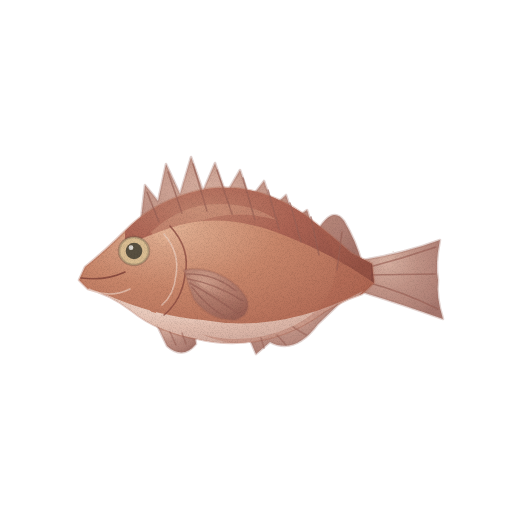
t = 0.00 s
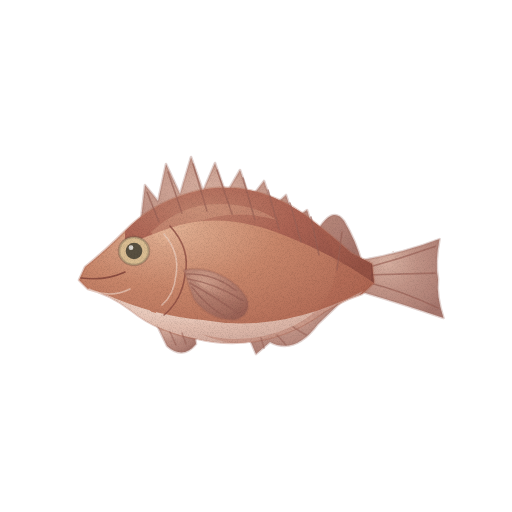
t = 1.43 s
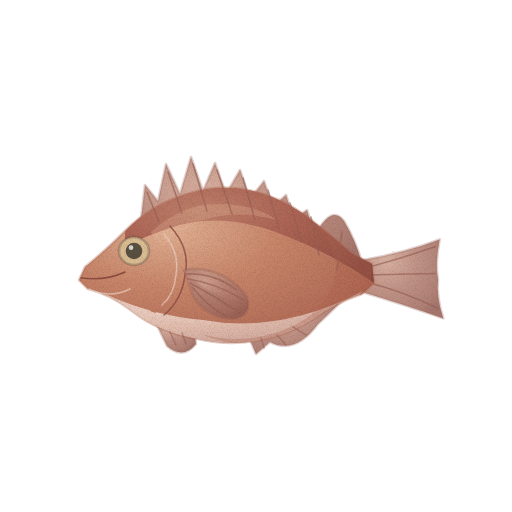
t = 2.85 s
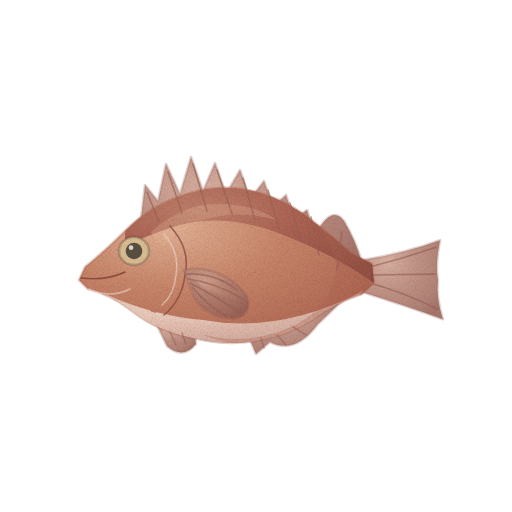
t = 3.80 s
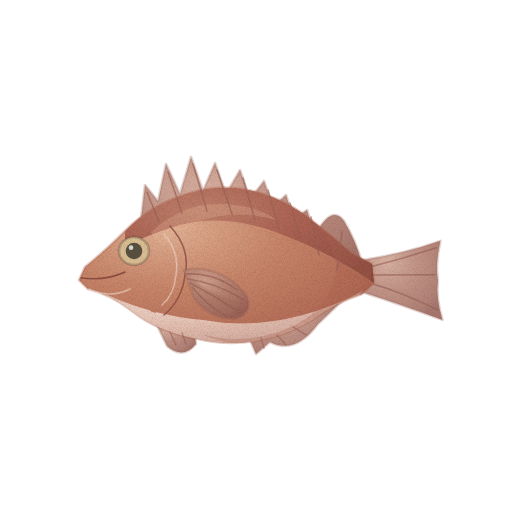
t = 4.75 s
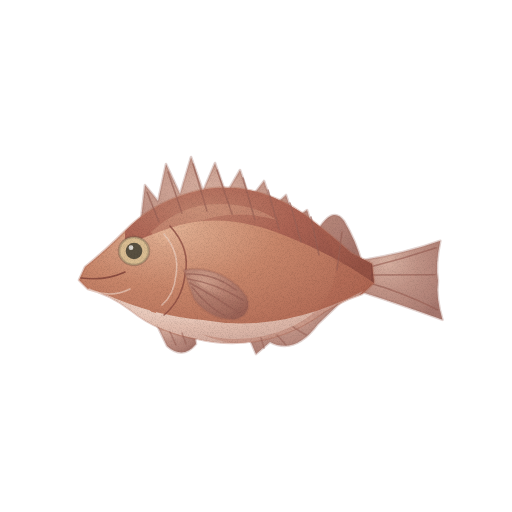
t = 6.18 s

The animated SVG that drew these frames (rendered in a browser with its animation timeline set to each time). Animation: 2 CSS @keyframes rules; one cycle of 7.60 s, repeats indefinitely.

<svg xmlns="http://www.w3.org/2000/svg" viewBox="0 0 512 512" role="img" aria-label="불볼락(열기) — 움직임, 윤곽 없는 수채" data-asset="watercolor-red-rockfish-motion" data-food="red-rockfish" data-style="watercolor" data-variant="motion" stroke-linecap="round" stroke-linejoin="round"><title>불볼락(열기)</title><desc>몸에 비해 큰 둥근 눈과 주황빛 붉은 납작한 몸이 함께 보이며 등지느러미 앞에 날카로운 가시가 솟아 있다.</desc><style>[data-asset="watercolor-red-rockfish-motion"] [data-part="tail"]{transform-box:view-box;transform-origin:365px 276px;animation:watercolor-red-rockfish-motion-m0 7.6s cubic-bezier(.37,0,.63,1) -0.152s infinite}[data-asset="watercolor-red-rockfish-motion"] [data-part="fin"]{transform-box:view-box;transform-origin:187px 275px;animation:watercolor-red-rockfish-motion-m1 7.6s cubic-bezier(.37,0,.63,1) -1.52s infinite}@keyframes watercolor-red-rockfish-motion-m0{0%,100%{rotate:0deg}25%{rotate:-0.75deg}75%{rotate:0.825deg}}@keyframes watercolor-red-rockfish-motion-m1{0%,100%{rotate:0deg}25%{rotate:0.825deg}75%{rotate:-0.9deg}}@media (prefers-reduced-motion:reduce){[data-asset="watercolor-red-rockfish-motion"] *{animation:none!important}}</style><defs><radialGradient id="watercolor-red-rockfish-motion-g-fin-soft" cx="0.3" cy="0.26" r="0.84"><stop offset="0" stop-color="#d2a593"/><stop offset="0.45" stop-color="#b78273"/><stop offset="0.86" stop-color="#a46d60"/><stop offset="1" stop-color="#986055"/></radialGradient><radialGradient id="watercolor-red-rockfish-motion-g-skin-soft" cx="0.3" cy="0.26" r="0.84"><stop offset="0" stop-color="#e2b194"/><stop offset="0.45" stop-color="#c8866a"/><stop offset="0.86" stop-color="#b56e58"/><stop offset="1" stop-color="#aa604d"/></radialGradient><clipPath id="watercolor-red-rockfish-motion-clip0"><path d="M85 267 Q105 251 125 231 Q151 204 190 193 C231 180 273 192 305 215 Q331 235 351 253 L372 264 L374 283 L362 294 Q337 302 312 320 C279 341 238 348 198 339 Q158 332 132 311 Q110 294 88 289 L79 280Z"/></clipPath><radialGradient id="watercolor-red-rockfish-motion-g-back-soft" cx="0.3" cy="0.26" r="0.84"><stop offset="0" stop-color="#be806b"/><stop offset="0.45" stop-color="#ad6454"/><stop offset="0.86" stop-color="#985548"/><stop offset="1" stop-color="#8b4b40"/></radialGradient><radialGradient id="watercolor-red-rockfish-motion-g-belly-soft" cx="0.3" cy="0.26" r="0.84"><stop offset="0" stop-color="#f0d7ca"/><stop offset="0.45" stop-color="#e2bdae"/><stop offset="0.86" stop-color="#d1aa9d"/><stop offset="1" stop-color="#c69e92"/></radialGradient><clipPath id="watercolor-red-rockfish-motion-clip1"><path d="M184 270 C210 265 236 279 247 298 Q252 313 237 319 Q211 321 194 299Z"/></clipPath><filter id="watercolor-red-rockfish-motion-fx" filterUnits="userSpaceOnUse" x="0" y="0" width="512" height="512" color-interpolation-filters="sRGB"><feTurbulence type="fractalNoise" baseFrequency="0.05" numOctaves="2" seed="7" result="w"/><feDisplacementMap in="SourceGraphic" in2="w" scale="1.4" xChannelSelector="R" yChannelSelector="G" result="d"/><feTurbulence type="fractalNoise" baseFrequency="1.35" numOctaves="2" seed="3" result="n"/><feColorMatrix in="n" type="matrix" values="0 0 0 0 0 0 0 0 0 0 0 0 0 0 0 0.24 0 0 0 -0.101" result="na"/><feComposite in="na" in2="d" operator="in" result="g"/><feMerge><feMergeNode in="d"/><feMergeNode in="g"/></feMerge></filter></defs><g filter="url(#watercolor-red-rockfish-motion-fx)"><g data-part="tail"><path d="M363 260 Q405 253 440 240 Q435 264 438 280 Q436 297 443 319 Q401 304 362 292Z" fill="url(#watercolor-red-rockfish-motion-g-fin-soft)" opacity="0.86" stroke="#986055" stroke-width="2.6" stroke-opacity="0.32"/><path d="M366 268 Q401 259 436 247" fill="none" stroke="#986055" stroke-width="1.6" opacity="0.65"/><path d="M365 275 L435 274" fill="none" stroke="#986055" stroke-width="1.6" opacity="0.65"/><path d="M366 282 Q401 291 438 309" fill="none" stroke="#986055" stroke-width="1.6" opacity="0.65"/></g><path d="M141 219 L145 185 L158 201 L166 164 L180 194 L191 157 L203 191 L215 163 L226 194 L240 170 L250 199 L264 181 L273 207 L286 195 L294 219 L307 210 L315 235 Q332 204 344 221 Q356 241 362 263 L350 280 Q320 244 282 221 Q218 187 157 227Z" fill="url(#watercolor-red-rockfish-motion-g-fin-soft)" opacity="0.88" stroke="#986055" stroke-width="2.6" stroke-opacity="0.32"/><path d="M247 333 L256 354 L270 342 Q295 355 318 324 L342 301 L326 298Z" fill="url(#watercolor-red-rockfish-motion-g-fin-soft)" opacity="0.86" stroke="#986055" stroke-width="2.6" stroke-opacity="0.32"/><path d="M155 321 L167 346 Q183 360 196 344 L194 329Z" fill="url(#watercolor-red-rockfish-motion-g-fin-soft)" opacity="0.88" stroke="#986055" stroke-width="2.6" stroke-opacity="0.32"/><path d="M85 267 Q105 251 125 231 Q151 204 190 193 C231 180 273 192 305 215 Q331 235 351 253 L372 264 L374 283 L362 294 Q337 302 312 320 C279 341 238 348 198 339 Q158 332 132 311 Q110 294 88 289 L79 280Z" fill="url(#watercolor-red-rockfish-motion-g-skin-soft)" stroke="#aa604d" stroke-width="2.6" stroke-opacity="0.32"/><g clip-path="url(#watercolor-red-rockfish-motion-clip0)"><path d="M125 231 Q151 204 186 189 Q250 171 306 211 Q339 237 375 265 L377 285 Q335 255 286 236 Q221 209 167 229 Q144 237 125 246Z" fill="url(#watercolor-red-rockfish-motion-g-back-soft)"/><path d="M105 294 Q154 316 203 320 Q281 334 363 291 Q339 318 308 332 Q257 355 201 341 Q146 332 105 294Z" fill="url(#watercolor-red-rockfish-motion-g-belly-soft)"/><path d="M283 201 Q331 229 336 264 Q336 305 293 326 Q248 347 201 334 Q249 355 301 335 Q341 316 371 286 L371 263 Q332 237 303 215Z" fill="#aa604d" opacity="0.31"/><path d="M151 232 Q182 204 217 204 Q252 203 277 220 Q207 201 162 247Z" fill="#e2b194" opacity="0.32"/></g><path d="M159 222 L147 192" fill="none" stroke="#986055" stroke-width="1.6" opacity="0.63"/><path d="M182 213 L168 172" fill="none" stroke="#986055" stroke-width="1.6" opacity="0.63"/><path d="M207 211 L193 164" fill="none" stroke="#986055" stroke-width="1.6" opacity="0.63"/><path d="M232 214 L217 170" fill="none" stroke="#986055" stroke-width="1.6" opacity="0.63"/><path d="M255 220 L243 178" fill="none" stroke="#986055" stroke-width="1.6" opacity="0.63"/><path d="M279 229 L268 190" fill="none" stroke="#986055" stroke-width="1.6" opacity="0.63"/><path d="M301 242 L290 203" fill="none" stroke="#986055" stroke-width="1.6" opacity="0.63"/><path d="M319 255 L311 217" fill="none" stroke="#986055" stroke-width="1.6" opacity="0.63"/><path d="M337 270 L342 232" fill="none" stroke="#986055" stroke-width="1.6" opacity="0.63"/><path d="M261 338 L264 348" fill="none" stroke="#986055" stroke-width="1.6" opacity="0.54"/><path d="M277 335 L286 345" fill="none" stroke="#986055" stroke-width="1.6" opacity="0.54"/><path d="M293 327 L306 335" fill="none" stroke="#986055" stroke-width="1.6" opacity="0.54"/><path d="M170 332 L176 345" fill="none" stroke="#986055" stroke-width="1.6" opacity="0.54"/><path d="M182 333 L186 344" fill="none" stroke="#986055" stroke-width="1.6" opacity="0.54"/><path d="M170 226 Q191 249 185 275 Q182 300 164 315" fill="none" stroke="#8b4b40" stroke-width="1.6" opacity="0.78"/><path d="M164 234 Q180 253 176 275 Q174 295 162 305" fill="none" stroke="#f0d7ca" stroke-width="1.6" opacity="0.62"/><g data-part="fin"><path d="M184 270 C210 265 236 279 247 298 Q252 313 237 319 Q211 321 194 299Z" fill="url(#watercolor-red-rockfish-motion-g-fin-soft)" opacity="0.88" stroke="#986055" stroke-width="2.6" stroke-opacity="0.32"/><g clip-path="url(#watercolor-red-rockfish-motion-clip1)"><path d="M189 277 Q217 299 244 303 Q243 317 234 319 Q207 318 192 295Z" fill="#986055" opacity="0.24"/><path d="M187 274 Q214 273 236 290" fill="none" stroke="#986055" stroke-width="1.6" opacity="0.65"/><path d="M188 279 Q215 283 243 300" fill="none" stroke="#986055" stroke-width="1.6" opacity="0.65"/><path d="M190 283 Q214 296 239 313" fill="none" stroke="#986055" stroke-width="1.6" opacity="0.65"/><path d="M192 287 Q208 307 225 316" fill="none" stroke="#986055" stroke-width="1.6" opacity="0.65"/></g></g><path d="M119 251 A15 14 0 1 0 149 251 A15 14 0 1 0 119 251Z" fill="#dabd92" stroke="#585040" stroke-width="2.6" stroke-opacity="0.32"/><path d="M125.7 251 A8.3 8.3 0 1 0 142.3 251 A8.3 8.3 0 1 0 125.7 251Z" fill="#585040"/><path d="M128.6 247.7 A2.4 2.4 0 1 0 133.4 247.7 A2.4 2.4 0 1 0 128.6 247.7Z" fill="#fffdf9" opacity="0.78"/><path d="M81 278 Q106 281 125 272" fill="none" stroke="#8b4b40" stroke-width="1.6" opacity="0.95"/><path d="M89 289 Q110 299 130 289" fill="none" stroke="#f0d7ca" stroke-width="1.6" opacity="0.62"/></g></svg>
